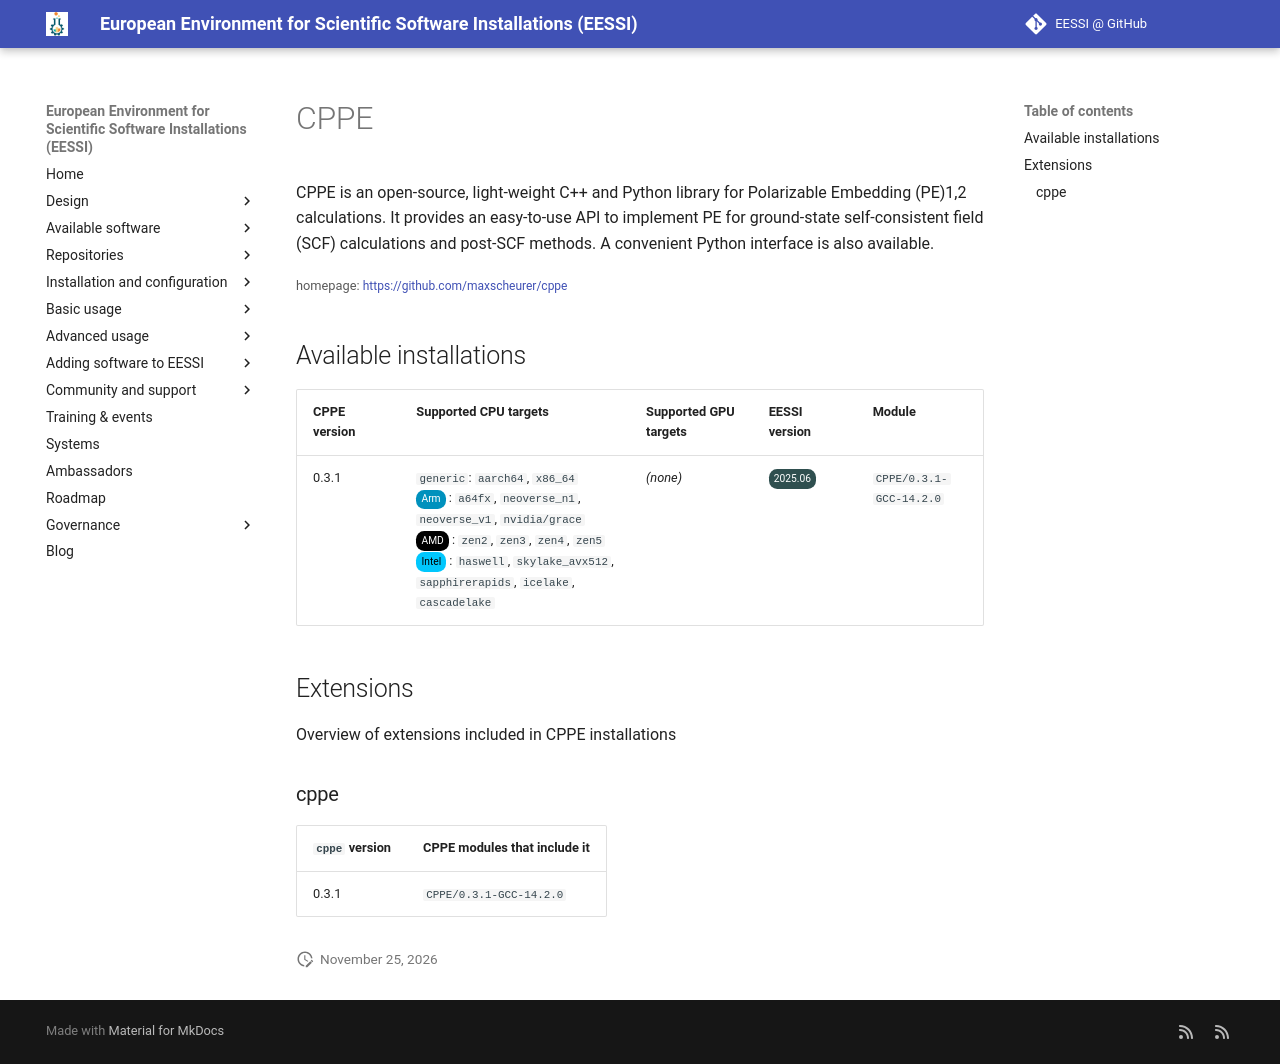

repository: EESSI/docs · page: available_software/detail/CPPE/index.html · generator: mkdocs

---
json_ld:
  '@context': https://schema.org
  '@type': SoftwareApplication
  applicationCategory: DeveloperApplication
  description: 'CPPE is an open-source, light-weight C++ and Python library for Polarizable

    Embedding (PE)1,2 calculations. It provides an easy-to-use API to implement PE

    for ground-state self-consistent field (SCF) calculations and post-SCF methods.

    A convenient Python interface is also available.'
  license: Not confirmed
  name: CPPE
  offers:
    '@type': Offer
    price: 0
  operatingSystem: LINUX
  review:
    '@type': Review
    author:
      '@type': Organization
      name: EESSI
    reviewBody: Application has been successfully made available on all architectures
      supported by EESSI
    reviewRating:
      '@type': Rating
      ratingValue: 5
  softwareRequirements: See https://www.eessi.io/docs/ for how to make EESSI available
    on your system
  softwareVersion: '[''0.3.1'']'
  url: https://github.com/maxscheurer/cppe
---
# CPPE


CPPE is an open-source, light-weight C++ and Python library for Polarizable
Embedding (PE)1,2 calculations. It provides an easy-to-use API to implement PE
for ground-state self-consistent field (SCF) calculations and post-SCF methods.
A convenient Python interface is also available.

<small>homepage: </small><span class="software-link">[https://github.com/maxscheurer/cppe](https://github.com/maxscheurer/cppe)</span>

## Available installations


|CPPE version|Supported CPU targets|Supported GPU targets|EESSI version|Module|
| --- | --- | --- | --- | --- |
|0.3.1|`generic`: `aarch64`, `x86_64`<br/><span class="software-cpu-arm">Arm</span>: `a64fx`, `neoverse_n1`, `neoverse_v1`, `nvidia/grace`<br/><span class="software-cpu-amd">AMD</span>: `zen2`, `zen3`, `zen4`, `zen5`<br/><span class="software-cpu-intel">Intel</span>: `haswell`, `skylake_avx512`, `sapphirerapids`, `icelake`, `cascadelake`<br/>|*(none)*|<span class="software-eessi-version-202506">2025.06</span>|`CPPE/0.3.1-GCC-14.2.0`|

## Extensions

Overview of extensions included in CPPE installations


### cppe


|`cppe` version|CPPE modules that include it|
| --- | --- |
|0.3.1|`CPPE/0.3.1-GCC-14.2.0`|
